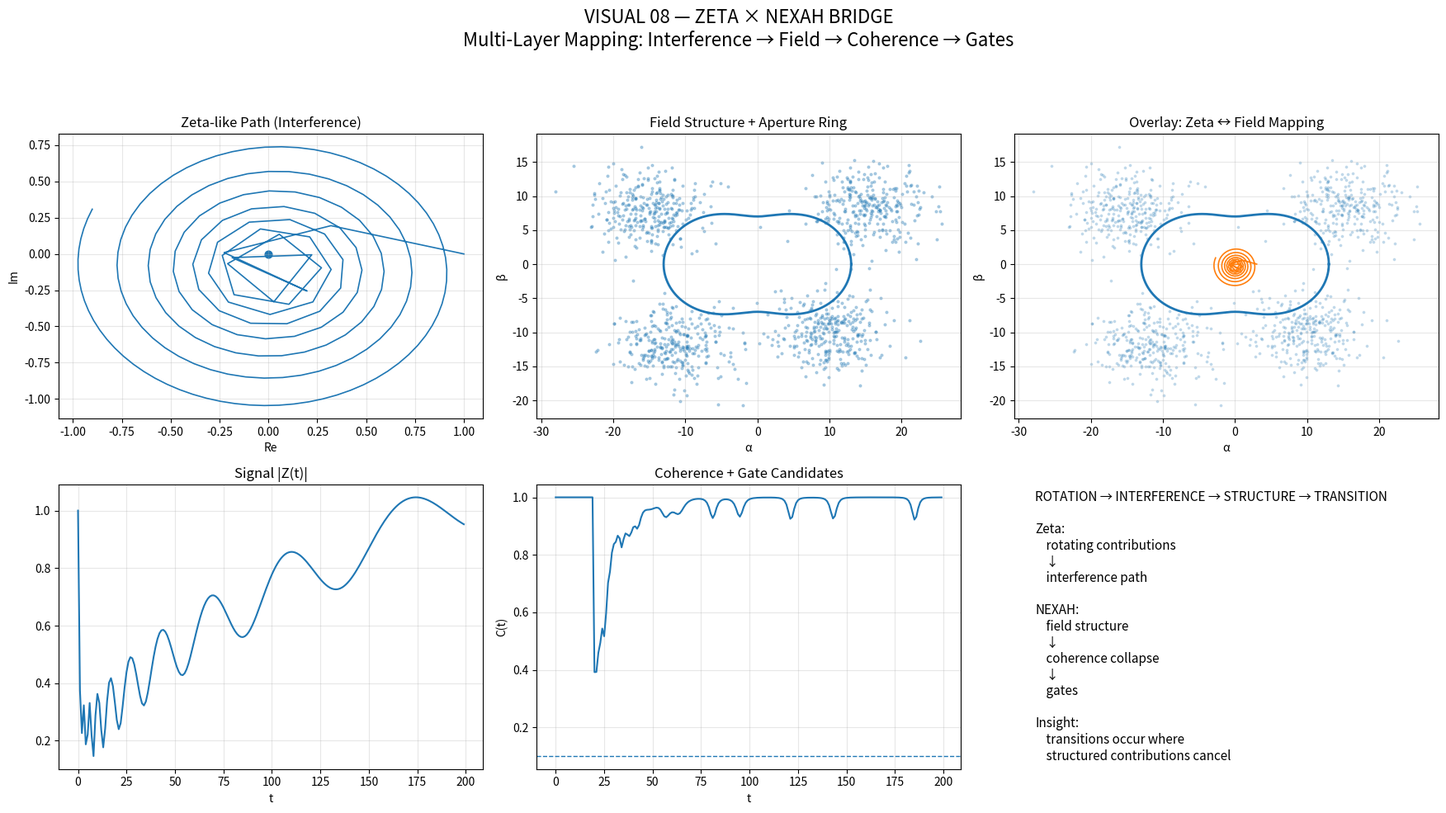

Here is the Python script that generated this plot:
# ============================================================
# VISUAL 08 — ZETA × NEXAH BRIDGE
# "From rotating contributions to field transitions"
# ============================================================

import numpy as np
import matplotlib.pyplot as plt

np.random.seed(42)

# ------------------------------------------------------------
# 1. ZETA-LIKE ROTATING SUM
# ------------------------------------------------------------
def zeta_like_path(n_terms=200, sigma=0.5, t=14):
    z = 0+0j
    path = []

    for n in range(1, n_terms+1):
        term = n**(-sigma) * np.exp(-1j * t * np.log(n))
        z += term
        path.append(z)

    return np.array(path)


# ------------------------------------------------------------
# 2. SYNTHETIC FIELD (NEXAH-style cloud)
# ------------------------------------------------------------
def generate_field(n=1200):
    clusters = [
        (-15,  8), (15,  8),
        (-12, -12), (10, -10)
    ]

    pts = []
    for cx, cy in clusters:
        x = np.random.normal(cx, 4, n//len(clusters))
        y = np.random.normal(cy, 3, n//len(clusters))
        pts.append(np.vstack([x, y]).T)

    return np.vstack(pts)


# ------------------------------------------------------------
# 3. APERTURE RING (pink structure)
# ------------------------------------------------------------
def aperture_ring():
    theta = np.linspace(0, 2*np.pi, 400)
    r = 10 + 3*np.cos(2*theta)
    x = r * np.cos(theta)
    y = r * np.sin(theta)
    return x, y


# ------------------------------------------------------------
# 4. COHERENCE (simple proxy)
# ------------------------------------------------------------
def coherence(signal, window=20):
    C = []
    for i in range(len(signal)):
        if i < window:
            C.append(1.0)
        else:
            seg = signal[i-window:i]
            c = np.corrcoef(seg[:-1], seg[1:])[0,1]
            if np.isnan(c):
                c = 0
            C.append(c)
    return np.array(C)


# ------------------------------------------------------------
# DATA
# ------------------------------------------------------------
z_path = zeta_like_path()
field = generate_field()
ring_x, ring_y = aperture_ring()

# fake signal from magnitude evolution
signal = np.abs(z_path)
C = coherence(signal)

# gate candidates
threshold = 0.1
gates = np.where(C < threshold)[0]

# ------------------------------------------------------------
# PLOT
# ------------------------------------------------------------
fig = plt.figure(figsize=(18, 10))

# ------------------------------------------------------------
# Q1 — ZETA PATH
# ------------------------------------------------------------
ax1 = plt.subplot(2, 3, 1)
ax1.plot(z_path.real, z_path.imag, lw=1.2)
ax1.scatter(0, 0, s=40)  # origin
ax1.set_title("Zeta-like Path (Interference)")
ax1.set_xlabel("Re")
ax1.set_ylabel("Im")
ax1.grid(True, alpha=0.3)


# ------------------------------------------------------------
# Q2 — FIELD + RING
# ------------------------------------------------------------
ax2 = plt.subplot(2, 3, 2)
ax2.scatter(field[:,0], field[:,1], s=4, alpha=0.3)
ax2.plot(ring_x, ring_y, lw=2)

ax2.set_title("Field Structure + Aperture Ring")
ax2.set_xlabel("α")
ax2.set_ylabel("β")
ax2.grid(True, alpha=0.3)


# ------------------------------------------------------------
# Q3 — OVERLAY (KEY BRIDGE)
# ------------------------------------------------------------
ax3 = plt.subplot(2, 3, 3)
ax3.scatter(field[:,0], field[:,1], s=3, alpha=0.2)
ax3.plot(ring_x, ring_y, lw=2)
ax3.plot(
    z_path.real * 3,  # scaled into field space
    z_path.imag * 3,
    lw=1.2
)

ax3.set_title("Overlay: Zeta ↔ Field Mapping")
ax3.set_xlabel("α")
ax3.set_ylabel("β")
ax3.grid(True, alpha=0.3)


# ------------------------------------------------------------
# Q4 — SIGNAL
# ------------------------------------------------------------
ax4 = plt.subplot(2, 3, 4)
ax4.plot(signal)
ax4.set_title("Signal |Z(t)|")
ax4.set_xlabel("t")
ax4.grid(True, alpha=0.3)


# ------------------------------------------------------------
# Q5 — COHERENCE + GATES
# ------------------------------------------------------------
ax5 = plt.subplot(2, 3, 5)
ax5.plot(C, lw=1.5)
ax5.axhline(threshold, linestyle="--", linewidth=1)

for g in gates:
    ax5.axvline(g, alpha=0.2)

ax5.set_title("Coherence + Gate Candidates")
ax5.set_xlabel("t")
ax5.set_ylabel("C(t)")
ax5.grid(True, alpha=0.3)


# ------------------------------------------------------------
# Q6 — ABSTRACT SUMMARY PANEL
# ------------------------------------------------------------
ax6 = plt.subplot(2, 3, 6)
ax6.axis("off")

text = """
ROTATION → INTERFERENCE → STRUCTURE → TRANSITION

Zeta:
    rotating contributions
    ↓
    interference path

NEXAH:
    field structure
    ↓
    coherence collapse
    ↓
    gates

Insight:
    transitions occur where
    structured contributions cancel
"""

ax6.text(0.05, 0.5, text, fontsize=11, va='center')


# ------------------------------------------------------------
# TITLE + SAVE
# ------------------------------------------------------------
plt.suptitle(
    "VISUAL 08 — ZETA × NEXAH BRIDGE\nMulti-Layer Mapping: Interference → Field → Coherence → Gates",
    fontsize=16
)

plt.tight_layout(rect=[0, 0, 1, 0.93])

plt.savefig("08_zeta_nexah_bridge.png", dpi=300)
plt.show()
